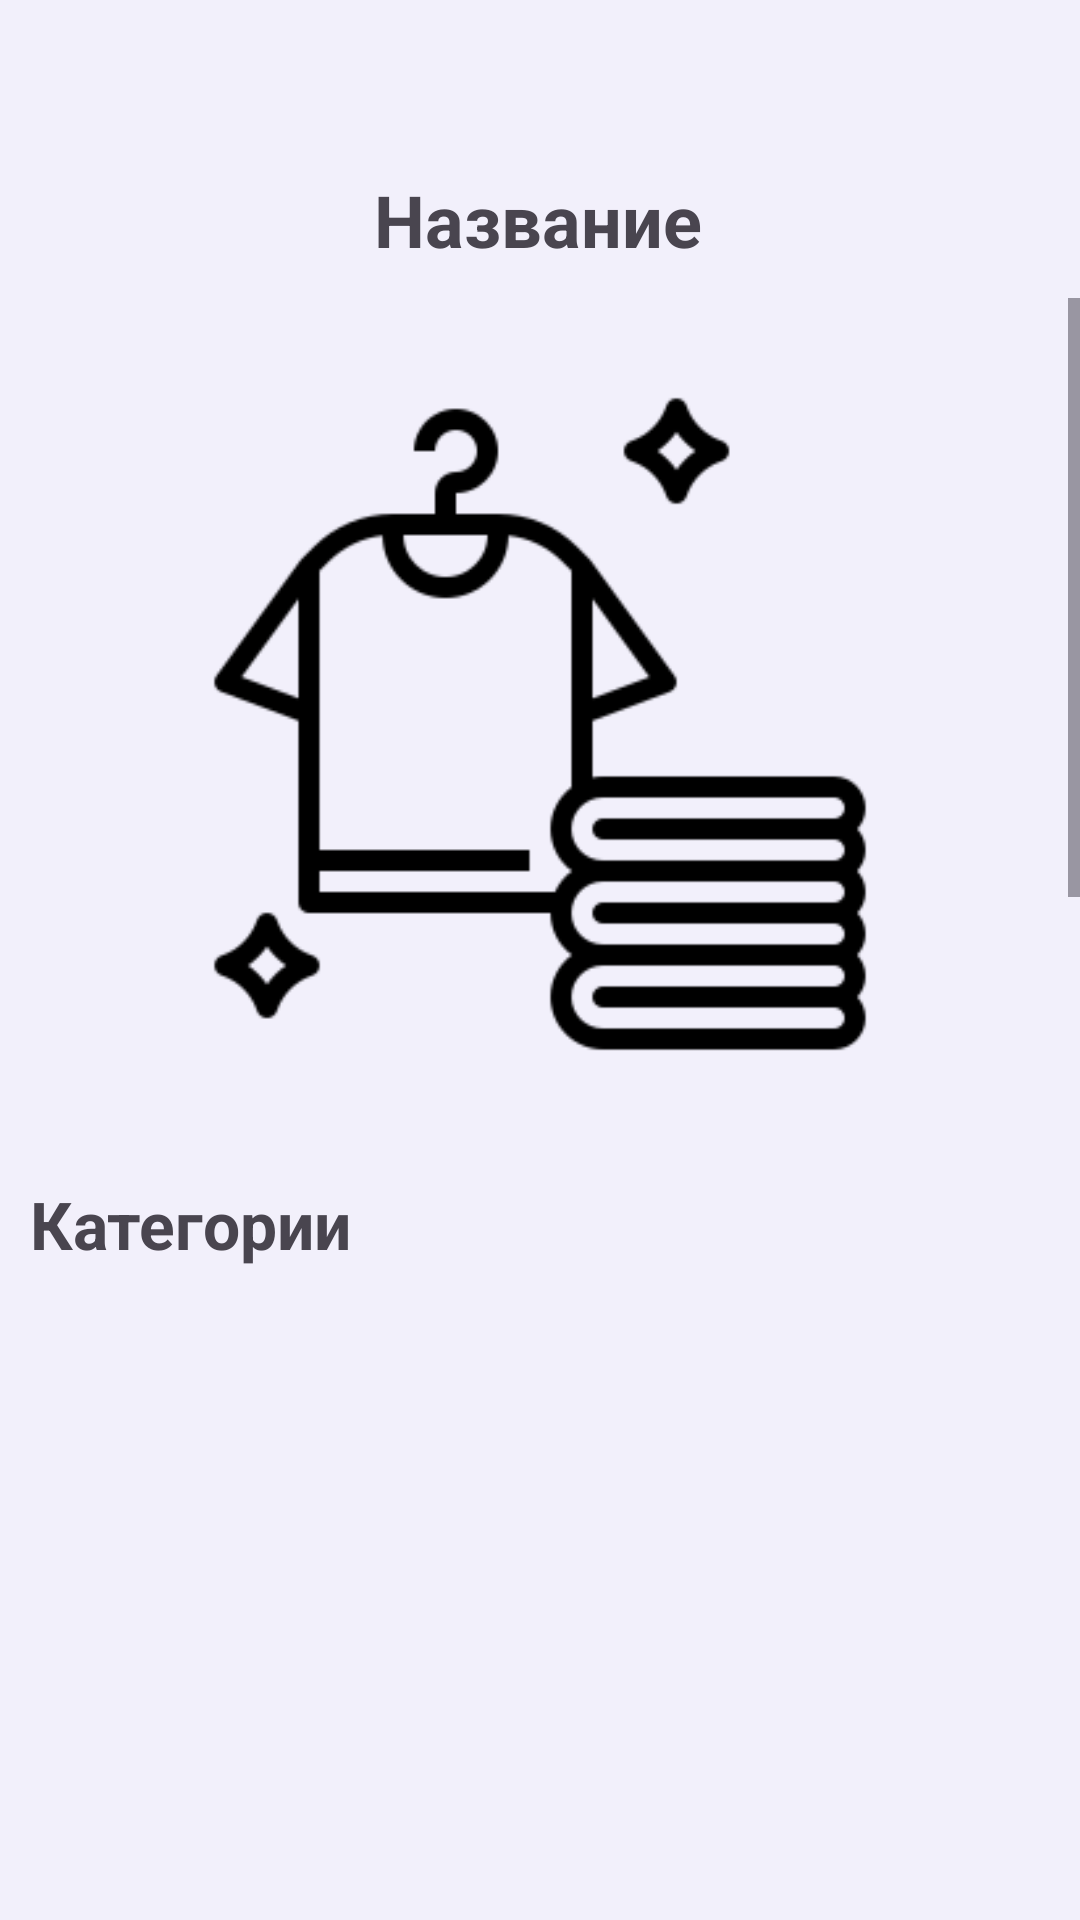

Android layout source for this screen:
<!-- AndroidManifest.xml: application theme Theme.MatchClothesApp -->
<!-- res/layout/fragment_cloth_card.xml -->
<?xml version="1.0" encoding="utf-8"?>
<androidx.constraintlayout.widget.ConstraintLayout xmlns:android="http://schemas.android.com/apk/res/android"
    xmlns:app="http://schemas.android.com/apk/res-auto"
    android:background="#F2F0FB"
    android:layout_width="match_parent"
    android:layout_height="match_parent">

    <TextView
        android:id="@+id/clothTitle"
        android:layout_width="wrap_content"
        android:layout_height="wrap_content"
        android:layout_centerHorizontal="true"
        android:text="@string/title"
        android:textSize="24sp"
        android:textStyle="bold"
        app:layout_constraintBottom_toBottomOf="parent"
        app:layout_constraintEnd_toEndOf="parent"
        app:layout_constraintHorizontal_bias="0.498"
        app:layout_constraintStart_toStartOf="parent"
        app:layout_constraintTop_toTopOf="parent"
        app:layout_constraintVertical_bias="0.094" />

    <ImageView
        android:id="@+id/backButton"
        android:layout_width="29dp"
        android:layout_height="30dp"
        android:layout_alignParentStart="true"
        android:src="@drawable/back"
        android:maxWidth="250dp"
        app:layout_constraintBottom_toBottomOf="parent"
        app:layout_constraintEnd_toEndOf="parent"
        app:layout_constraintHorizontal_bias="0.102"
        app:layout_constraintStart_toStartOf="parent"
        app:layout_constraintTop_toTopOf="parent"
        app:layout_constraintVertical_bias="0.094" />

    <ImageView
        android:id="@+id/deleteButton"
        android:layout_width="29dp"
        android:layout_height="30dp"
        android:layout_alignParentEnd="true"
        android:src="@drawable/delete"
        app:layout_constraintBottom_toBottomOf="@+id/scrollView2"
        app:layout_constraintEnd_toEndOf="parent"
        app:layout_constraintHorizontal_bias="0.89"
        app:layout_constraintStart_toStartOf="parent"
        app:layout_constraintTop_toTopOf="parent"
        app:layout_constraintVertical_bias="0.109" />

    <ScrollView
        android:id="@+id/scrollView2"
        android:layout_width="match_parent"
        android:layout_height="0dp"
        android:layout_marginTop="10dp"
        android:layout_marginBottom="100dp"
        app:layout_constraintBottom_toBottomOf="parent"
        app:layout_constraintEnd_toEndOf="parent"
        app:layout_constraintStart_toStartOf="parent"
        app:layout_constraintTop_toBottomOf="@+id/clothTitle">

        <LinearLayout
            android:layout_width="match_parent"
            android:layout_height="wrap_content"
            android:orientation="vertical">

            
            <ImageView
                android:id="@+id/clothImage"
                android:layout_width="244dp"
                android:layout_height="wrap_content"
                android:layout_gravity="center"
                android:layout_marginTop="20dp"
                android:adjustViewBounds="true"
                android:padding="10dp"
                android:src="@drawable/placeholder_cloth" />

            
            <TextView
                android:layout_width="wrap_content"
                android:layout_height="wrap_content"
                android:layout_marginTop="20dp"
                android:padding="10dp"
                android:text="@string/categories"
                android:textSize="22sp"
                android:textStyle="bold" />

            <androidx.recyclerview.widget.RecyclerView
                android:id="@+id/categoryRecyclerView"
                android:layout_width="match_parent"
                android:layout_height="220dp"
                android:layout_marginTop="8dp" />

            <TextView
                android:layout_width="wrap_content"
                android:layout_height="wrap_content"
                android:layout_marginTop="20dp"
                android:padding="10dp"
                android:text="@string/season"
                android:textSize="22sp"
                android:textStyle="bold" />

            <androidx.recyclerview.widget.RecyclerView
                android:id="@+id/seasonRecyclerView"
                android:layout_width="match_parent"
                android:layout_height="220dp"
                android:layout_marginTop="8dp" />

            <TextView
                android:layout_width="wrap_content"
                android:layout_height="wrap_content"
                android:layout_marginTop="20dp"
                android:padding="10dp"
                android:text="@string/additionalInfo"
                android:textSize="22sp"
                android:textStyle="bold" />

            <TextView
                android:id="@+id/additionalInfoText"
                android:layout_width="wrap_content"
                android:layout_height="wrap_content"
                android:layout_marginTop="0dp"
                android:padding="10dp"
                android:text="@string/additionalInfo"
                android:textSize="18sp" />

        </LinearLayout>

    </ScrollView>


</androidx.constraintlayout.widget.ConstraintLayout>
<!-- resources referenced by this layout -->
<resources>
  <!-- drawable placeholder_cloth: png bitmap (drawable, 6150 bytes) -->
  <string name="additionalInfo">Дополнительная информация</string>
  <string name="categories">Категории</string>
  <string name="season">Сезон</string>
  <string name="title">Название</string>
  <style name="Theme.MatchClothesApp" parent="Base.Theme.MatchClothesApp" />
  <style name="Base.Theme.MatchClothesApp" parent="Theme.Material3.DayNight.NoActionBar">
          
          
      </style>
</resources>
